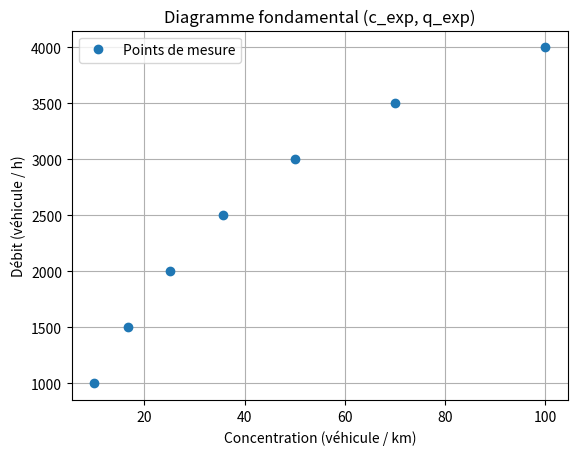

Reproduce this figure in Python.
import numpy as np
import matplotlib.pyplot as plt

def trace(q_exp, v_exp):
    """
    Trace le diagramme fondamental (débit vs concentration) pour les données fournies.

    Arguments:
    q_exp -- Vecteur des débits (en véhicules par heure)
    v_exp -- Vecteur des vitesses (en kilomètres par heure)
    """
    # Calcul de la concentration
    c_exp = q_exp / v_exp

    # Tracé du nuage de points
    plt.plot(c_exp, q_exp, 'o', label="Points de mesure")
    plt.xlabel("Concentration (véhicule / km)")
    plt.ylabel("Débit (véhicule / h)")
    plt.title("Diagramme fondamental (c_exp, q_exp)")
    plt.legend()
    plt.grid(True)
    plt.show()

# Exemple d'utilisation avec des données fictives
# q_exp et v_exp sont des vecteurs numpy contenant les débits et vitesses mesurés
q_exp = np.array([1000, 1500, 2000, 2500, 3000, 3500, 4000])
v_exp = np.array([100, 90, 80, 70, 60, 50, 40])

trace(q_exp, v_exp)


def congestion(v_exp):
    nbmesures = len(v_exp)
    for i in range(nbmesures):
        v = v_exp[i]
        j = i
        while 0 < j and v < v_exp[j-1]:
            v_exp[j] = v_exp[j-1]  # ligne à compléter
            j = j-1                # ligne à compléter
        v_exp[j] = v
    return v_exp[nbmesures // 2]
